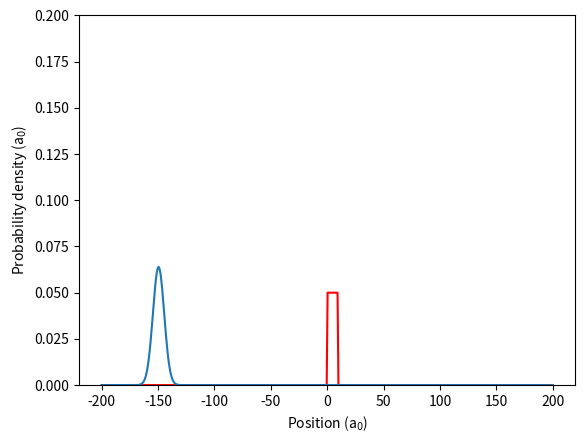

This chart was generated by the following Python code: (Note: this script raises an exception after producing the figure.)
import matplotlib; # matplotlib.use("TkAgg")
import matplotlib.pyplot as plt
from matplotlib.colors import hsv_to_rgb
import scipy as sp
from scipy.sparse import linalg as ln
from scipy import sparse as sparse
import matplotlib.animation as animation
import numpy as np
import sys

class Wave_Packet:
    def __init__(self, n_points, dt, sigma0=5.0, k0=1.0, x0=-150.0, x_begin=-200.0,
                 x_end=200.0, barrier_height=1.0, barrier_width=1.0):
        self.n_points = n_points
        self.sigma0 = sigma0
        self.k0 = k0
        self.x0 = x0
        self.dt = dt
        self.prob = np.zeros(n_points)
        self.barrier_width = barrier_width
        self.barrier_height = barrier_height
        self.total_steps = 400

        """ 1) Space discretization """
        self.x, self.dx = np.linspace(x_begin, x_end, n_points, retstep=True)

        """ 2) Initialization of the wave function to Gaussian wave packet """
        self.psi = np.exp(-(self.x - x0) ** 2 / (4.0 * sigma0 ** 2)).astype(np.complex128)
        self.psi *= np.exp(1.0j * k0 * self.x)
        self.psi *= (2.0 * np.pi * sigma0 ** 2) ** (-0.25)

        """ 3) Setting up the potential barrier """
        self.potential = np.array(
            [barrier_height if 0.0 < x < barrier_width else 0.0 for x in self.x])

        """ 4) Creating the Hamiltonian """
        h_diag = np.ones(n_points) / self.dx ** 2 + self.potential
        h_non_diag = np.ones(n_points - 1) * (-0.5 / self.dx ** 2)
        hamiltonian = sparse.diags([h_diag, h_non_diag, h_non_diag], [0, 1, -1])

        """ 5) Computing the Crank-Nicolson time evolution matrix """
        implicit = (sparse.eye(self.n_points) - dt / 2.0j * hamiltonian).tocsc()
        explicit = (sparse.eye(self.n_points) + dt / 2.0j * hamiltonian).tocsc()
        self.evolution_matrix = ln.inv(implicit).dot(explicit).tocsr()

    def evolve(self):
        self.psi = self.evolution_matrix.dot(self.psi)
        self.prob = abs(self.psi) ** 2

        norm = sum(self.prob)
        self.prob /= norm
        self.psi /= norm ** 0.5

        return self.prob


class Wave_Packet3D:
    def __init__(self, x_n_points, y_n_points, dt, sigma0=5.0, k0=-1.0, x0=-150.0, y0=0, x_begin=-200.0,
                 x_end=200.0, y_begin=-100.0, y_end=100.0, BarrierThickness=1.0, barrier_height=1.0):
        self.x_n_points = x_n_points
        self.y_n_points = y_n_points
        self.sigma0 = sigma0
        self.k0 = k0
        self.x0 = x0
        self.y0 = y0
        self.dt = dt
        self.prob = np.zeros([x_n_points, y_n_points])
        self.BarrierThickness = BarrierThickness
        V_tunnel = barrier_height
        self.total_steps = 400

        """ 1) Space discretization """
        x, dx = np.linspace(x_begin, x_end, x_n_points, retstep=True)
        y, dy = np.linspace(y_begin, y_end, y_n_points, retstep=True)
        self.x, self.y = np.meshgrid(x, y)

        """ 2) Initialization of the wave function to Gaussian wave packet """
        psi_x = np.exp(-(self.x - x0) ** 2 / (4.0 * sigma0 ** 2)).astype(np.complex128)
        psi_y = np.exp(-(self.y - y0) ** 2 / (4.0 * sigma0 ** 2)).astype(np.complex128)
        psi_x *= np.exp(1.0j * k0 * self.x)
        psi_x *= (2.0 * np.pi * sigma0 ** 2) ** (-0.25)
        psi_y *= (2.0 * np.pi * sigma0 ** 2) ** (-0.25)
        psi_0 = psi_x * psi_y

        """ 3) Setting up the potential barrier """
        self.V = np.where((self.x>0) & (self.x<=self.BarrierThickness*dx) , V_tunnel, 0.)

        """ 4) Creating the Hamiltonian """
        px = np.fft.fftshift(np.fft.fftfreq(x_n_points, d=dx)) * 2 * np.pi
        py = np.fft.fftshift(np.fft.fftfreq(y_n_points, d=dy)) * 2 * np.pi
        px, py = np.meshgrid(px, py)

        self.p2 = (px ** 2 + py ** 2)

        Ur = np.exp(-0.5j * self.dt * np.array(self.V))
        Uk = np.exp(-0.5j * self.dt * self.p2)

        """ 5) Computing the Crank-Nicolson time evolution matrix """
        self.psi = np.zeros((self.total_steps + 1, *[y_n_points, x_n_points]), dtype = np.complex128)
        self.psi[0] = psi_0
        for i in range(self.total_steps):
            tmp = np.copy(self.psi[i])
            self.psi[i+1] = Ur*np.fft.ifftn(np.fft.ifftshift(Uk*np.fft.fftshift(np.fft.fftn(Ur*tmp))))


class Animator3D:
    def __init__(self, wave_packet):
        self.time = 0.0
        self.wave_packet = wave_packet
        self.wave_packet.psi_plot = self.wave_packet.psi/np.amax(np.abs(self.wave_packet.psi))

        self.fig, self.ax = plt.subplots()

        self.V_img = self.ax.imshow(self.wave_packet.V/np.max(self.wave_packet.V), vmax=1.0, vmin=0, cmap="gray", origin="lower")
        self.img = self.ax.imshow(complex_to_rgba(self.wave_packet.psi_plot[0], max_val=1.0), origin="lower", interpolation="bilinear")
        # https://matplotlib.org/stable/api/_as_gen/matplotlib.pyplot.colorbar.html

        self.colorbar = self.fig.colorbar(self.img, ax=self.ax, orientation='vertical', fraction=.1, pad=0.05)
        
        self.ax.set_xlabel('X Position (nm)')
        self.ax.set_ylabel('Y Position (nm)')
        self.ax.text(0.5, 1.05, 'Probability Density',
                     transform=self.ax.transAxes, ha='center')

        self.animation_data = {'t': 0, 'ax': self.ax ,'frame': 0}

    def update(self, data):
        self.animation_data['t'] += 1
        if self.animation_data['t'] > self.wave_packet.total_steps:
            self.animation_data['t'] = 0
        self.img.set_data(complex_to_rgba(self.wave_packet.psi_plot[self.animation_data['t']], max_val=0.3))
        return self.V_img, self. img

    def animate(self):
        
        self.ani = animation.FuncAnimation(
            self.fig, self.update, frames=self.wave_packet.total_steps, interval=5, blit=False, cache_frame_data=False)
        # Save the animation as a GIF file 
        self.ani.save('../src/model_gifs/tunneling_3D.gif', writer='pillow')


def complex_to_rgba(Z: np.ndarray, max_val: float = 1.0) -> np.ndarray:
    argl = np.angle(Z)
    mag = np.abs(Z)

    h = (argl + np.pi) / (2 * np.pi)
    s = np.ones(h.shape)
    v = np.ones(h.shape)  # alpha
    rgb = hsv_to_rgb(np.moveaxis(np.array([h, s, v]), 0, -1))  # --> tuple

    abs_z = mag / max_val
    abs_z = np.where(abs_z > 1., 1., abs_z)
    return np.concatenate((rgb, abs_z.reshape((*abs_z.shape, 1))), axis=(abs_z.ndim))


class Animator:
    def __init__(self, wave_packet):
        self.time = 0.0
        self.wave_packet = wave_packet
        self.fig, self.ax = plt.subplots()
        plt.plot(self.wave_packet.x, self.wave_packet.potential * 0.1, color='r')

        self.time_text = self.ax.text(0.05, 0.95, '', horizontalalignment='left',
                                      verticalalignment='top', transform=self.ax.transAxes)
        self.line, = self.ax.plot(self.wave_packet.x, self.wave_packet.evolve())
        self.ax.set_ylim(0, 0.2)
        self.ax.set_xlabel('Position (a$_0$)')
        self.ax.set_ylabel('Probability density (a$_0$)')

    def update(self, data):
        self.line.set_ydata(data)
        return self.line,

    def time_step(self):
        while True:
            self.time += self.wave_packet.dt
            self.time_text.set_text(
                'Elapsed time: {:6.2f} fs'.format(self.time * 2.419e-2))

            yield self.wave_packet.evolve()

    def animate(self):
        self.ani = animation.FuncAnimation(
            self.fig, self.update, frames=self.wave_packet.total_steps, interval=5, blit=False, cache_frame_data=False)
        # save the animation as a GIF file
        self.ani.save('../src/model_gifs/tunneling_2D.gif', writer='pillow')
        

def main():
    # Create instances of Wave_Packet and Wave_Packet3D
    wave_packet = Wave_Packet(n_points=500, dt=0.5, barrier_width=10, barrier_height=0.5)
    wave_packet3D = Wave_Packet3D(x_n_points=100, y_n_points=80, dt=0.5, BarrierThickness=5, barrier_height=1, k0=-1)

    # Create Animator instances and animate
    animator = Animator(wave_packet)
    animator.animate()
    plt.close()

    animator3D = Animator3D(wave_packet3D)
    animator3D.animate()
    plt.close()

    print("Done")
    sys.exit()

if __name__ == "__main__":
    main()